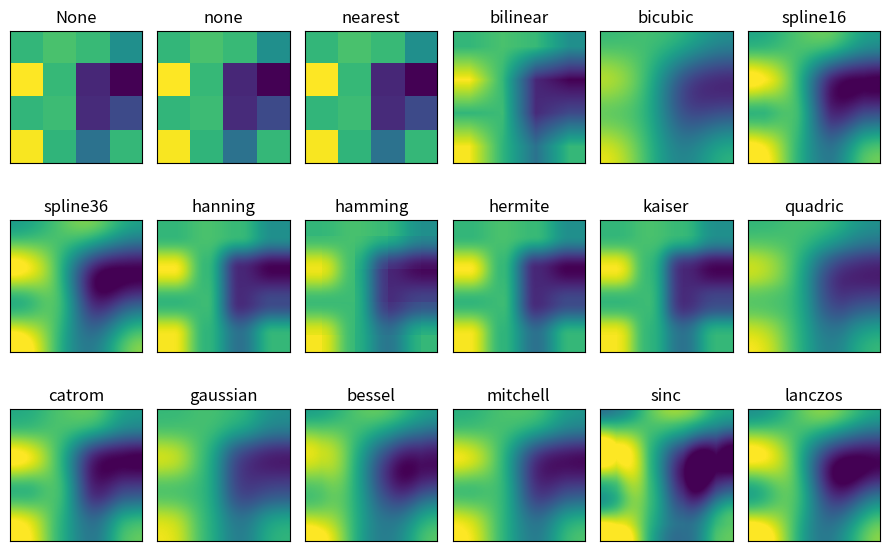

Python code for this plot:
"""
=========================
Interpolations for imshow
=========================

This example displays the difference between interpolation methods for
`~.axes.Axes.imshow`.

If *interpolation* is None, it defaults to the :rc:`image.interpolation`.
If the interpolation is ``'none'``, then no interpolation is performed for the
Agg, ps and pdf backends. Other backends will default to ``'auto'``.

For the Agg, ps and pdf backends, ``interpolation='none'`` works well when a
big image is scaled down, while ``interpolation='nearest'`` works well when
a small image is scaled up.

See :doc:`/gallery/images_contours_and_fields/image_antialiasing` for a
discussion on the default ``interpolation='auto'`` option.
"""

import matplotlib.pyplot as plt
import numpy as np

# fmt: off
methods = [
    None, 'none', 'nearest', 'bilinear', 'bicubic', 'spline16',
    'spline36', 'hanning', 'hamming', 'hermite', 'kaiser', 'quadric',
    'catrom', 'gaussian', 'bessel', 'mitchell', 'sinc', 'lanczos'
]
# fmt: on

# Fixing random state for reproducibility
np.random.seed(19680801)

grid = np.random.rand(4, 4)

fig, axs = plt.subplots(nrows=3, ncols=6, figsize=(9, 6), subplot_kw={"xticks": [], "yticks": []})

for ax, interp_method in zip(axs.flat, methods):
    ax.imshow(grid, interpolation=interp_method, cmap="viridis")
    ax.set_title(str(interp_method))

plt.tight_layout()
plt.show()

# %%
#
# .. admonition:: References
#
#    The use of the following functions, methods, classes and modules is shown
#    in this example:
#
#    - `matplotlib.axes.Axes.imshow` / `matplotlib.pyplot.imshow`
